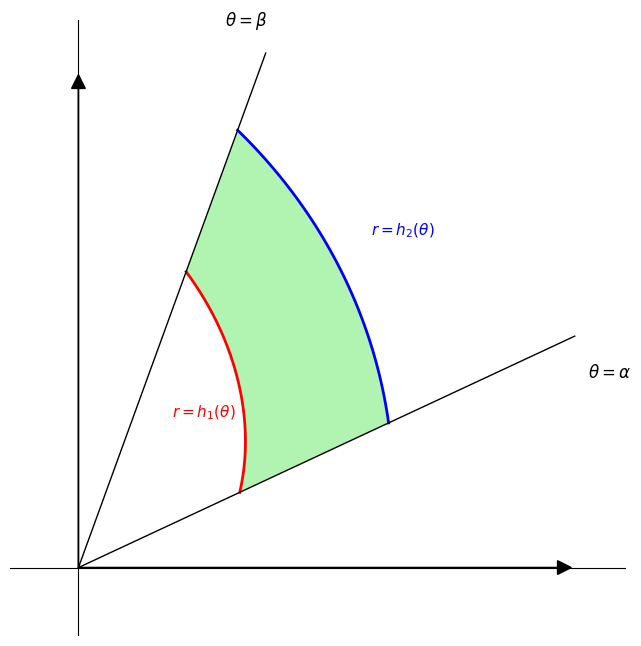

Recreate this plot in Python. (Note: this script raises an exception after producing the figure.)
"""
Python draft for TestCase4 - Polar coordinate region diagram

The diagram shows:
- Two rays from origin at angles alpha and beta
- Inner curve r = h1(theta) (red)
- Outer curve r = h2(theta) (blue)
- Shaded region between curves (green)

Key observations from the original image:
- alpha is roughly 20-30 degrees (lower ray)
- beta is roughly 60-70 degrees (upper ray)
- Both curves are smooth and convex outward
- h1 < h2 for all theta in [alpha, beta]
- The curves don't have specific equations - they're generic smooth curves
"""

import numpy as np
import matplotlib.pyplot as plt

# Set up the figure
fig, ax = plt.subplots(1, 1, figsize=(8, 8))

# Angles for the rays (in radians)
alpha = np.radians(25)  # Lower ray
beta = np.radians(70)   # Upper ray

# Create theta values for the curves
theta = np.linspace(alpha, beta, 100)

# Try different candidate functions for the curves
# The curves should be smooth and monotonic in r as functions of theta

# Candidate 1: Linear in theta (simple)
def h1_linear(t):
    return 1.5 + 0.5 * (t - alpha) / (beta - alpha)

def h2_linear(t):
    return 2.8 + 0.5 * (t - alpha) / (beta - alpha)

# Candidate 2: Slightly curved (quadratic)
def h1_quad(t):
    s = (t - alpha) / (beta - alpha)  # Normalized to [0,1]
    return 1.3 + 0.8 * s + 0.2 * s**2

def h2_quad(t):
    s = (t - alpha) / (beta - alpha)
    return 2.5 + 0.6 * s + 0.3 * s**2

# Candidate 3: Sinusoidal variation (gives nice smooth curves)
def h1_sin(t):
    s = (t - alpha) / (beta - alpha)
    return 1.5 + 0.3 * np.sin(np.pi * s)

def h2_sin(t):
    s = (t - alpha) / (beta - alpha)
    return 2.8 + 0.4 * np.sin(np.pi * s)

# Looking at the original, the curves seem fairly smooth with slight bulge
# Let's use simple smooth curves that look good
h1 = h1_quad(theta)
h2 = h2_quad(theta)

# Convert to Cartesian for plotting
x1 = h1 * np.cos(theta)
y1 = h1 * np.sin(theta)
x2 = h2 * np.cos(theta)
y2 = h2 * np.sin(theta)

# Plot the shaded region (need to create polygon)
# Region vertices: along h1 from alpha to beta, then along h2 from beta to alpha
theta_region = np.concatenate([theta, theta[::-1]])
r_region = np.concatenate([h1, h2[::-1]])
x_region = r_region * np.cos(theta_region)
y_region = r_region * np.sin(theta_region)

ax.fill(x_region, y_region, color='lightgreen', alpha=0.7, edgecolor='none')

# Plot the curves
ax.plot(x1, y1, 'r-', linewidth=2, label='r = h1(theta)')
ax.plot(x2, y2, 'b-', linewidth=2, label='r = h2(theta)')

# Plot the rays
ray_length = 4
ax.plot([0, ray_length * np.cos(alpha)], [0, ray_length * np.sin(alpha)],
        'k-', linewidth=1)
ax.plot([0, ray_length * np.cos(beta)], [0, ray_length * np.sin(beta)],
        'k-', linewidth=1)

# Plot the coordinate axes
ax.axhline(y=0, color='k', linewidth=0.8)
ax.axvline(x=0, color='k', linewidth=0.8)
ax.arrow(0, 0, 3.5, 0, head_width=0.1, head_length=0.1, fc='k', ec='k')
ax.arrow(0, 0, 0, 3.5, head_width=0.1, head_length=0.1, fc='k', ec='k')

# Add labels
ax.text(ray_length * np.cos(beta) - 0.3, ray_length * np.sin(beta) + 0.2,
        r'$\theta = \beta$', fontsize=12)
ax.text(ray_length * np.cos(alpha) + 0.1, ray_length * np.sin(alpha) - 0.3,
        r'$\theta = \alpha$', fontsize=12)

# Curve labels
mid_idx = len(theta) // 2
ax.text(x1[mid_idx] - 0.5, y1[mid_idx] - 0.2, r'$r = h_1(\theta)$',
        fontsize=11, color='red')
ax.text(x2[mid_idx] + 0.2, y2[mid_idx] + 0.3, r'$r = h_2(\theta)$',
        fontsize=11, color='blue')

ax.set_xlim(-0.5, 4)
ax.set_ylim(-0.5, 4)
ax.set_aspect('equal')
ax.axis('off')

plt.savefig('/Users/<user>/Desktop/MathThermoCourseLatex/TikzPlayground/TestCase4-polar-region/draft.png',
            dpi=150, bbox_inches='tight')
plt.close()

print("Draft saved to draft.png")
